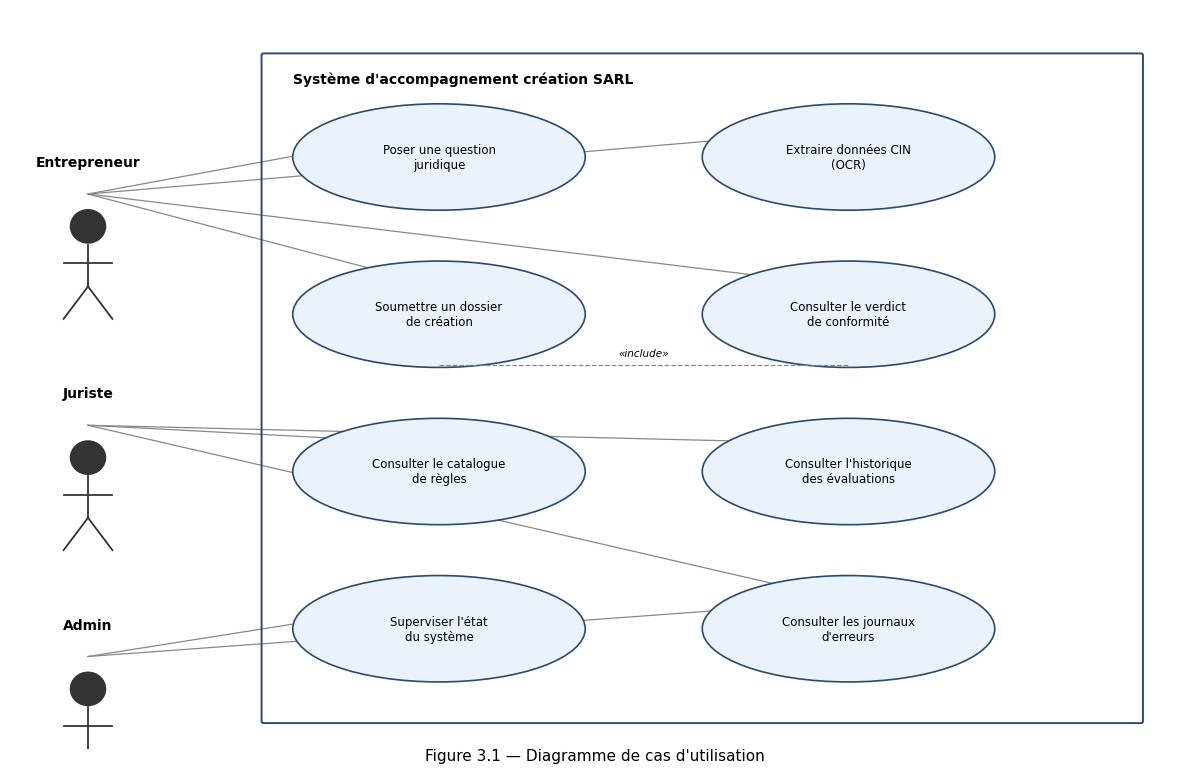

Python code for this plot: (Note: this script raises an exception after producing the figure.)
"""Génère les figures du rapport final (Phase 7) en PNG via matplotlib.

Ces figures reprennent fidèlement le contenu déjà validé dans docs/UML.md
(Phase 1) et ARCHITECTURE.md, simplement rendues en image statique plutôt
qu'en Mermaid, pour insertion dans le document Word du rapport.
"""

import matplotlib.patches as mpatches
import matplotlib.pyplot as plt
from matplotlib.patches import FancyArrowPatch

plt.rcParams["font.family"] = "DejaVu Sans"

OUT = "/home/claude/pfe-sarl-maroc/docs/rapport/figures"


def boite(ax, x, y, w, h, texte, fc="#EAF2FB", ec="#2C4A6E", fontsize=10, weight="normal"):
    rect = mpatches.FancyBboxPatch(
        (x, y), w, h, boxstyle="round,pad=0.02,rounding_size=0.08",
        linewidth=1.2, edgecolor=ec, facecolor=fc, mutation_aspect=1,
    )
    ax.add_patch(rect)
    ax.text(x + w / 2, y + h / 2, texte, ha="center", va="center", fontsize=fontsize,
             weight=weight, wrap=True)
    return rect


def fleche(ax, x1, y1, x2, y2, style="-|>", color="#333333", lw=1.3, ls="solid"):
    arrow = FancyArrowPatch((x1, y1), (x2, y2), arrowstyle=style, color=color,
                             linewidth=lw, linestyle=ls, mutation_scale=14)
    ax.add_patch(arrow)


def nouvelle_figure(w=12, h=8):
    fig, ax = plt.subplots(figsize=(w, h))
    ax.set_xlim(0, w)
    ax.set_ylim(0, h)
    ax.axis("off")
    return fig, ax


# ---------------------------------------------------------------------------
# Figure 3.1 - Diagramme de cas d'utilisation
# ---------------------------------------------------------------------------
fig, ax = nouvelle_figure(12, 8)

# Acteurs
ax.text(0.8, 6.3, "Entrepreneur", ha="center", fontsize=10, weight="bold")
ax.text(0.8, 3.8, "Juriste", ha="center", fontsize=10, weight="bold")
ax.text(0.8, 1.3, "Admin", ha="center", fontsize=10, weight="bold")
for cy in (6.0, 3.5, 1.0):
    ax.add_patch(mpatches.Circle((0.8, cy - 0.35), 0.18, fc="#333", ec="#333"))
    ax.plot([0.8, 0.8], [cy - 0.55, cy - 1.0], color="#333", lw=1.3)
    ax.plot([0.55, 1.05], [cy - 0.75, cy - 0.75], color="#333", lw=1.3)
    ax.plot([0.8, 0.55], [cy - 1.0, cy - 1.35], color="#333", lw=1.3)
    ax.plot([0.8, 1.05], [cy - 1.0, cy - 1.35], color="#333", lw=1.3)

# Frontiere systeme
frontiere = mpatches.FancyBboxPatch((2.6, 0.3), 9.0, 7.2, boxstyle="round,pad=0.02",
                                     linewidth=1.4, edgecolor="#2C4A6E", facecolor="none")
ax.add_patch(frontiere)
ax.text(2.9, 7.2, "Système d'accompagnement création SARL", fontsize=10, weight="bold")

uc = [
    ("Poser une question\njuridique", 4.4, 6.4),
    ("Extraire données CIN\n(OCR)", 8.6, 6.4),
    ("Soumettre un dossier\nde création", 4.4, 4.7),
    ("Consulter le verdict\nde conformité", 8.6, 4.7),
    ("Consulter le catalogue\nde règles", 4.4, 3.0),
    ("Consulter l'historique\ndes évaluations", 8.6, 3.0),
    ("Superviser l'état\ndu système", 4.4, 1.3),
    ("Consulter les journaux\nd'erreurs", 8.6, 1.3),
]
for texte, cx, cy in uc:
    e = mpatches.Ellipse((cx, cy), 3.0, 1.15, fc="#EAF2FB", ec="#2C4A6E", lw=1.2)
    ax.add_patch(e)
    ax.text(cx, cy, texte, ha="center", va="center", fontsize=8.5)

liens = [
    (0.8, 6.0, 4.4, 6.7), (0.8, 6.0, 8.6, 6.7), (0.8, 6.0, 4.4, 5.0), (0.8, 6.0, 8.6, 5.0),
    (0.8, 3.5, 4.4, 3.3), (0.8, 3.5, 8.6, 3.3), (0.8, 3.5, 8.6, 1.6),
    (0.8, 1.0, 4.4, 1.6), (0.8, 1.0, 8.6, 1.6),
]
for x1, y1, x2, y2 in liens:
    ax.plot([x1, x2], [y1, y2], color="#888", lw=0.9, zorder=0)

ax.plot([4.4, 8.6], [4.15, 4.15], color="#888", lw=0.9, linestyle="--")
ax.text(6.5, 4.25, "«include»", fontsize=7.5, style="italic", ha="center")

fig.suptitle("Figure 3.1 — Diagramme de cas d'utilisation", fontsize=11, y=0.02)
fig.tight_layout()
fig.savefig(f"{OUT}/fig_3_1_cas_utilisation.png", dpi=180, bbox_inches="tight")
plt.close(fig)


# ---------------------------------------------------------------------------
# Figure 3.2 - Diagramme de classes (simplifie)
# ---------------------------------------------------------------------------
fig, ax = nouvelle_figure(13, 8.5)

classes = {
    "Utilisateur": (0.5, 6.3, 2.8, 1.4, "+id\n+nom, email\n+role"),
    "Dossier": (4.2, 6.3, 2.8, 1.4, "+id\n+forme_juridique\n+capital_social\n+statut"),
    "IdentitePersonne": (8.0, 6.3, 3.1, 1.4, "+nom, prenom\n+numero_cin\n+source_extraction"),
    "Regle": (11.4, 6.3, 2.6, 1.4, "+id, categorie\n+gravite, niveau"),
    "PieceJustificative": (4.2, 4.2, 2.8, 1.2, "+type_piece\n+fournie"),
    "EvaluationDossier": (0.5, 4.2, 2.8, 1.2, "+date_evaluation\n+statut_global"),
    "Anomalie": (0.5, 2.1, 2.8, 1.2, "+message\n+gravite"),
    "Question": (8.0, 4.2, 2.6, 1.0, "+texte, date"),
    "Reponse": (11.0, 4.2, 2.6, 1.0, "+texte"),
    "CitationSource": (11.0, 2.4, 2.6, 1.0, "+document, niveau"),
    "DocumentCorpus": (8.0, 2.4, 2.6, 1.0, "+titre, niveau"),
    "Chunk": (4.2, 2.1, 2.6, 1.0, "+texte\n+embedding_ref"),
}
for nom, (x, y, w, h, attrs) in classes.items():
    boite(ax, x, y, w, h, f"{nom}\n—\n{attrs}", fontsize=8, weight="bold")

liens = [
    (1.9, 6.3, 1.9, 5.4, "1..*"), (5.6, 6.3, 1.9, 5.4, ""), (5.6, 6.3, 8.0, 6.6, "1..*"),
    (5.6, 6.3, 4.2, 4.8, "1..*"), (5.6, 6.3, 1.9, 5.4, ""), (1.9, 4.2, 1.9, 3.3, "0..*"),
    (9.3, 6.3, 9.3, 5.2, "1"), (12.3, 5.2, 11.4, 6.3, "1"),
    (9.3, 4.2, 12.3, 4.2, "1"), (12.3, 4.2, 12.3, 3.4, "1..*"),
    (9.3, 4.2, 9.3, 3.4, "1..*"),
]
fleche(ax, 1.9, 6.3, 1.9, 5.4)
fleche(ax, 5.6, 6.3, 5.6, 5.4)
fleche(ax, 7.0, 6.5, 8.0, 6.5)
fleche(ax, 5.6, 6.5, 4.6, 6.3)
fleche(ax, 1.9, 4.2, 1.9, 3.3)
fleche(ax, 9.3, 4.2, 9.3, 3.4)
fleche(ax, 12.3, 4.2, 12.3, 3.4)
fleche(ax, 11.0, 4.7, 9.3, 4.7)
fleche(ax, 5.6, 4.8, 5.6, 4.2)
fleche(ax, 2.9, 4.8, 4.2, 4.8)
fleche(ax, 12.7, 6.3, 2.9, 3.0)

ax.text(2.0, 5.55, "1..*", fontsize=7.5)
ax.text(5.7, 5.55, "0..*", fontsize=7.5)
ax.text(9.4, 3.55, "0..*", fontsize=7.5)

fig.suptitle("Figure 3.2 — Diagramme de classes (simplifié)", fontsize=11, y=0.02)
fig.tight_layout()
fig.savefig(f"{OUT}/fig_3_2_classes.png", dpi=180, bbox_inches="tight")
plt.close(fig)


# ---------------------------------------------------------------------------
# Figure 3.3 - Diagramme de sequence : soumission de dossier
# ---------------------------------------------------------------------------
fig, ax = nouvelle_figure(12, 7)
acteurs = ["Entrepreneur", "Streamlit", "FastAPI\n(routeur dossier)", "expert_service", "rules/*.py"]
xs = [1.0, 3.5, 6.2, 9.0, 11.3]
for x, nom in zip(xs, acteurs):
    boite(ax, x - 0.9, 6.0, 1.8, 0.7, nom, fontsize=8.5, weight="bold")
    ax.plot([x, x], [6.0, 0.4], color="#999", lw=1, linestyle="--")

messages = [
    (1.0, 3.5, 5.3, "Remplit le formulaire"),
    (3.5, 6.2, 4.8, "POST /dossier/evaluer"),
    (6.2, 9.0, 4.3, "evaluer_dossier(donnees)"),
    (9.0, 11.3, 3.8, "charger_regles_applicables()"),
    (11.3, 9.0, 3.4, "liste de règles"),
    (9.0, 9.0, 3.0, "boucle : évaluer chaque règle"),
    (9.0, 6.2, 2.2, "verdict {statut, anomalies}"),
    (6.2, 3.5, 1.7, "200 OK {verdict}"),
    (3.5, 1.0, 1.2, "Affiche le verdict"),
]
for x1, x2, y, texte in messages:
    fleche(ax, x1, y, x2, y, lw=1.1)
    ax.text((x1 + x2) / 2, y + 0.15, texte, ha="center", fontsize=7.5)

fig.suptitle("Figure 3.3 — Diagramme de séquence : évaluation d'un dossier", fontsize=11, y=0.02)
fig.tight_layout()
fig.savefig(f"{OUT}/fig_3_3_sequence_dossier.png", dpi=180, bbox_inches="tight")
plt.close(fig)


# ---------------------------------------------------------------------------
# Figure 3.4 - Modele de donnees (ERD simplifie)
# ---------------------------------------------------------------------------
fig, ax = nouvelle_figure(13, 7.5)
tables = {
    "utilisateurs": (0.5, 5.7, 2.6, "id, nom, email,\nrole, mdp_hash"),
    "dossiers": (4.0, 5.7, 2.6, "id, entrepreneur_id,\nforme_juridique, capital"),
    "identites_personnes": (7.5, 5.7, 2.9, "id, dossier_id,\nnom, cin, naissance"),
    "pieces_justificatives": (11.0, 5.7, 2.0, "id, dossier_id,\ntype, fournie"),
    "regles": (0.5, 3.6, 2.6, "id, categorie,\ngravite, niveau"),
    "evaluations_dossier": (4.0, 3.6, 2.6, "id, dossier_id,\nstatut_global"),
    "anomalies": (7.5, 3.6, 2.6, "id, evaluation_id,\nregle_id, message"),
    "questions": (0.5, 1.6, 2.4, "id, utilisateur_id,\ntexte, date"),
    "reponses": (3.4, 1.6, 2.2, "id, question_id,\ntexte"),
    "citations_sources": (6.1, 1.6, 2.6, "id, reponse_id,\ndocument, niveau"),
    "documents_corpus": (9.2, 1.6, 2.3, "id, titre, niveau"),
    "chunks": (11.9, 3.6, 1.8, "id, document_id,\ntexte"),
}
for nom, (x, y, w, extra) in tables.items():
    boite(ax, x, y, w, 1.35, f"{nom}\n—\n{extra}", fontsize=7.5, weight="bold", fc="#F3F0FA")

fig.suptitle("Figure 3.4 — Modèle de données (ERD simplifié)", fontsize=11, y=0.02)
fig.tight_layout()
fig.savefig(f"{OUT}/fig_3_4_erd.png", dpi=180, bbox_inches="tight")
plt.close(fig)


# ---------------------------------------------------------------------------
# Figure 4.1 - Architecture globale (3 modules + integration)
# ---------------------------------------------------------------------------
fig, ax = nouvelle_figure(13, 8)
boite(ax, 5.0, 6.7, 3.0, 1.0, "Streamlit\n(5 pages)", fc="#FDEEDC")
boite(ax, 5.0, 5.1, 3.0, 1.0, "FastAPI\nauth + rôles (JWT)", fc="#EAF2FB")

boite(ax, 0.5, 3.0, 3.4, 1.3, "Système expert\nanti-rejet\n(rules/*, expert_service)", fc="#E7F5EC")
boite(ax, 4.8, 3.0, 3.4, 1.3, "OCR CIN\n(ocr/*, ocr_service)\nEasyOCR + OpenCV", fc="#E7F5EC")
boite(ax, 9.1, 3.0, 3.4, 1.3, "RAG juridique\n(rag/*, rag_service)\nChromaDB + Groq", fc="#E7F5EC")

boite(ax, 0.5, 0.7, 3.4, 1.3, "PostgreSQL\n(utilisateurs, dossiers,\nrègles, historique)", fc="#F3F0FA")
boite(ax, 4.8, 0.7, 3.4, 1.3, "data/raw, chunks,\nembeddings\n(corpus fermé S1-S6)", fc="#F3F0FA")
boite(ax, 9.1, 0.7, 3.4, 1.3, "ChromaDB\n(index vectoriel)", fc="#F3F0FA")

for x in (6.5, 6.5):
    fleche(ax, 6.5, 6.7, 6.5, 6.1)
fleche(ax, 6.5, 5.1, 2.2, 4.3)
fleche(ax, 6.5, 5.1, 6.5, 4.3)
fleche(ax, 6.5, 5.1, 10.8, 4.3)
fleche(ax, 2.2, 3.0, 2.2, 2.0)
fleche(ax, 6.5, 3.0, 6.5, 2.0)
fleche(ax, 10.8, 3.0, 10.8, 2.0)

fig.suptitle("Figure 4.1 — Architecture globale du système", fontsize=11, y=0.02)
fig.tight_layout()
fig.savefig(f"{OUT}/fig_4_1_architecture.png", dpi=180, bbox_inches="tight")
plt.close(fig)


# ---------------------------------------------------------------------------
# Figure 7.1 - Pipeline RAG complet
# ---------------------------------------------------------------------------
fig, ax = nouvelle_figure(13, 4.2)
etapes_haut = ["data/raw\n(corpus fermé)", "extraction.py", "cleaning.py", "chunking.py\n(LangChain)", "embeddings.py\n(sentence-transf.)", "indexing.py\n(ChromaDB)"]
etapes_bas = ["Question", "embeddings.py", "recherche\nsémantique + BM25", "hybrid_search.py\n(fusion RRF)", "reranking.py\n(niveau doc.)", "generation.py\n(Groq + citations)"]

for i, texte in enumerate(etapes_haut):
    boite(ax, 0.3 + i * 2.1, 2.6, 1.9, 1.1, texte, fontsize=7.5, fc="#EAF2FB")
    if i > 0:
        fleche(ax, 0.3 + i * 2.1 - 0.2, 3.15, 0.3 + i * 2.1, 3.15)

for i, texte in enumerate(etapes_bas):
    boite(ax, 0.3 + i * 2.1, 0.3, 1.9, 1.1, texte, fontsize=7.5, fc="#E7F5EC")
    if i > 0:
        fleche(ax, 0.3 + i * 2.1 - 0.2, 0.85, 0.3 + i * 2.1, 0.85)

ax.text(0.1, 3.85, "Indexation (offline, scripts/indexer_corpus.py)", fontsize=8.5, weight="bold")
ax.text(0.1, 1.55, "Requête (online, rag_service.py, à chaque question)", fontsize=8.5, weight="bold")

fig.suptitle("Figure 7.1 — Pipeline RAG complet (indexation et requête)", fontsize=11, y=0.02)
fig.tight_layout()
fig.savefig(f"{OUT}/fig_7_1_pipeline_rag.png", dpi=180, bbox_inches="tight")
plt.close(fig)

print("Figures generees avec succes.")
